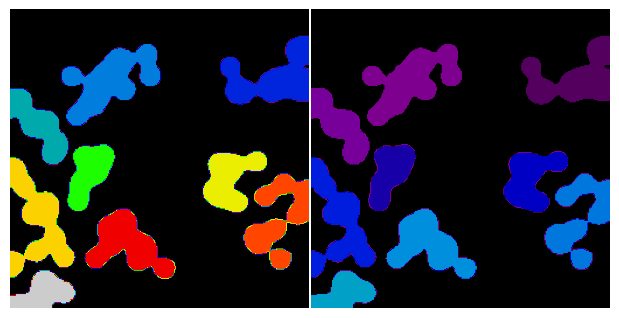

This chart was generated by the following Python code:
import numpy as np
import scipy as sp
import matplotlib.pyplot as plt

rng = np.random.default_rng(27446968)
n = 10
l = 256
im = np.zeros((l, l))
points = l * rng.random((2, n**2))
im[(points[0]).astype(int), (points[1]).astype(int)] = 1
im = sp.ndimage.gaussian_filter(im, sigma=l / (4.0 * n))

mask = im > im.mean()

label_im, nb_labels = sp.ndimage.label(mask)

sizes = sp.ndimage.sum(mask, label_im, range(nb_labels + 1))
mask_size = sizes < 1000
remove_pixel = mask_size[label_im]
label_im[remove_pixel] = 0
labels = np.unique(label_im)
label_clean = np.searchsorted(labels, label_im)


plt.figure(figsize=(6, 3))

plt.subplot(121)
plt.imshow(label_im, cmap=plt.cm.nipy_spectral)
plt.axis("off")
plt.subplot(122)
plt.imshow(label_clean, vmax=nb_labels, cmap=plt.cm.nipy_spectral)
plt.axis("off")

plt.subplots_adjust(wspace=0.01, hspace=0.01, top=1, bottom=0, left=0, right=1)
plt.show()